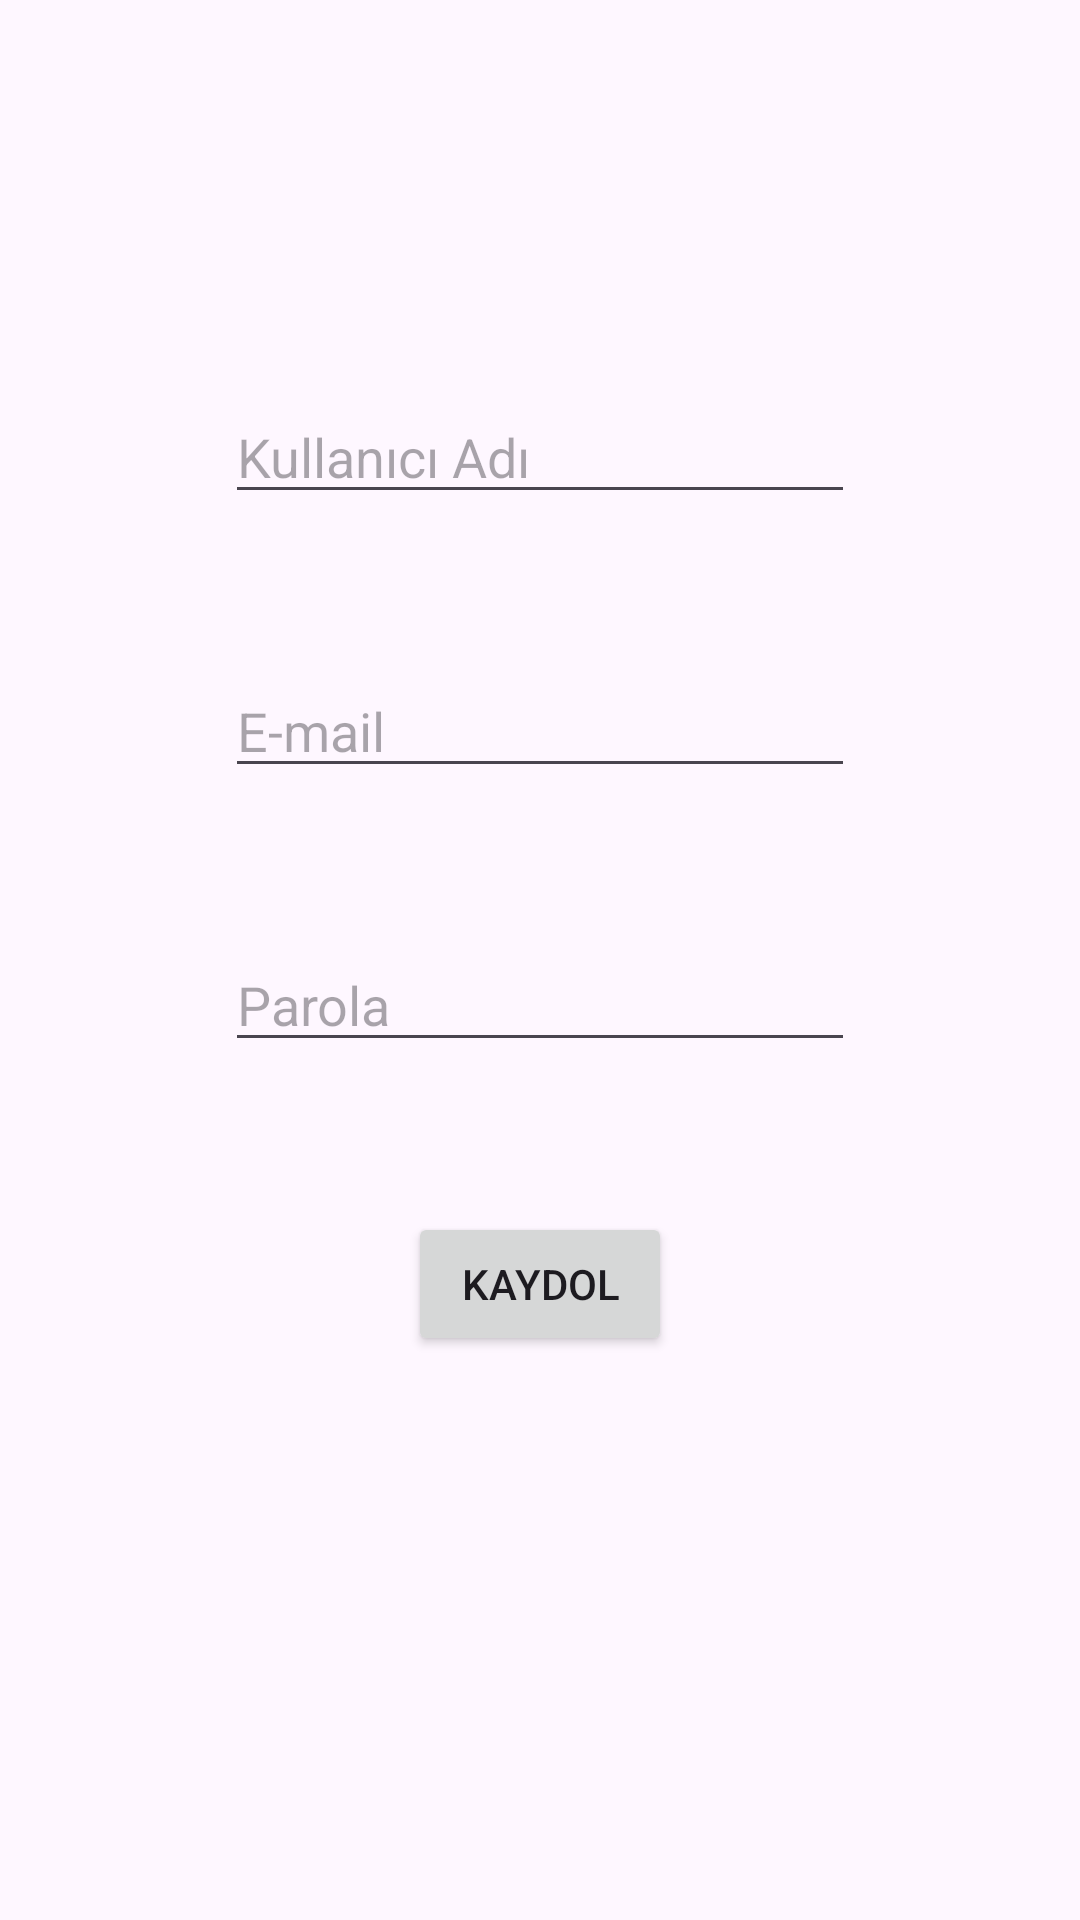

Reconstruct the res/layout file that produces this screen, plus the resources it refers to.
<!-- AndroidManifest.xml: application theme Theme.FotografPaylasimUygulamasi -->
<!-- res/layout/fragment_kayit.xml -->
<?xml version="1.0" encoding="utf-8"?>
<androidx.constraintlayout.widget.ConstraintLayout
    xmlns:android="http://schemas.android.com/apk/res/android"
    xmlns:app="http://schemas.android.com/apk/res-auto"
    xmlns:tools="http://schemas.android.com/tools"
    android:layout_width="match_parent"
    android:layout_height="match_parent"
    tools:context=".view.KayitFragment">


    <EditText
        android:id="@+id/editTextKullaniciAdi"
        android:layout_width="wrap_content"
        android:layout_height="wrap_content"
        android:layout_marginTop="130dp"
        android:ems="10"
        android:hint="Kullanıcı Adı"
        android:inputType="text"
        app:layout_constraintEnd_toEndOf="parent"
        app:layout_constraintStart_toStartOf="parent"
        app:layout_constraintTop_toTopOf="parent" />

    <EditText
        android:id="@+id/editTextKayitMail"
        android:layout_width="wrap_content"
        android:layout_height="wrap_content"
        android:layout_marginTop="50dp"
        android:ems="10"
        android:hint="E-mail"
        android:inputType="textEmailAddress"
        app:layout_constraintEnd_toEndOf="parent"
        app:layout_constraintStart_toStartOf="parent"
        app:layout_constraintTop_toBottomOf="@+id/editTextKullaniciAdi" />

    <EditText
        android:id="@+id/editTextKayitPassword"
        android:layout_width="wrap_content"
        android:layout_height="wrap_content"
        android:layout_marginTop="50dp"
        android:ems="10"
        android:hint="Parola"
        android:inputType="textPassword"
        app:layout_constraintEnd_toEndOf="parent"
        app:layout_constraintStart_toStartOf="parent"
        app:layout_constraintTop_toBottomOf="@+id/editTextKayitMail" />

    <Button
        android:id="@+id/button"
        android:layout_width="wrap_content"
        android:layout_height="wrap_content"
        android:layout_marginTop="50dp"
        android:text="Kaydol"
        app:layout_constraintEnd_toEndOf="parent"
        app:layout_constraintStart_toStartOf="parent"
        app:layout_constraintTop_toBottomOf="@+id/editTextKayitPassword" />
</androidx.constraintlayout.widget.ConstraintLayout>
<!-- resources referenced by this layout -->
<resources>
  <style name="Theme.FotografPaylasimUygulamasi" parent="Base.Theme.FotografPaylasimUygulamasi" />
  <style name="Base.Theme.FotografPaylasimUygulamasi" parent="Theme.Material3.DayNight.NoActionBar">
          
          
      </style>
</resources>
